Image classification data set "trainData" (ketann26/Automatic-Circuit-Recognition on GitHub). Class labels (3): diode, resistor, inductor.

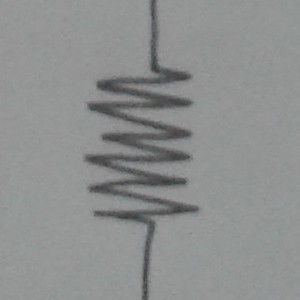
Label: resistor

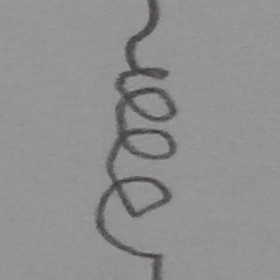
Label: inductor

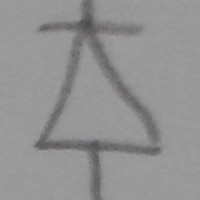
Label: diode

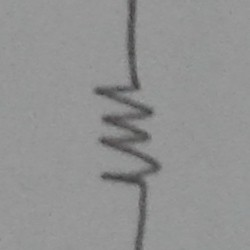
Label: resistor

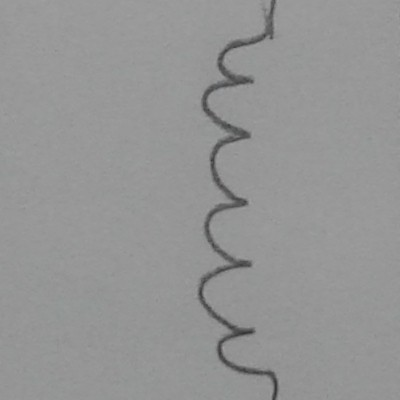
Label: inductor

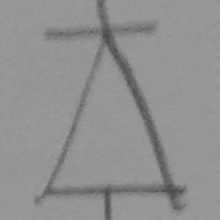
Label: diode
